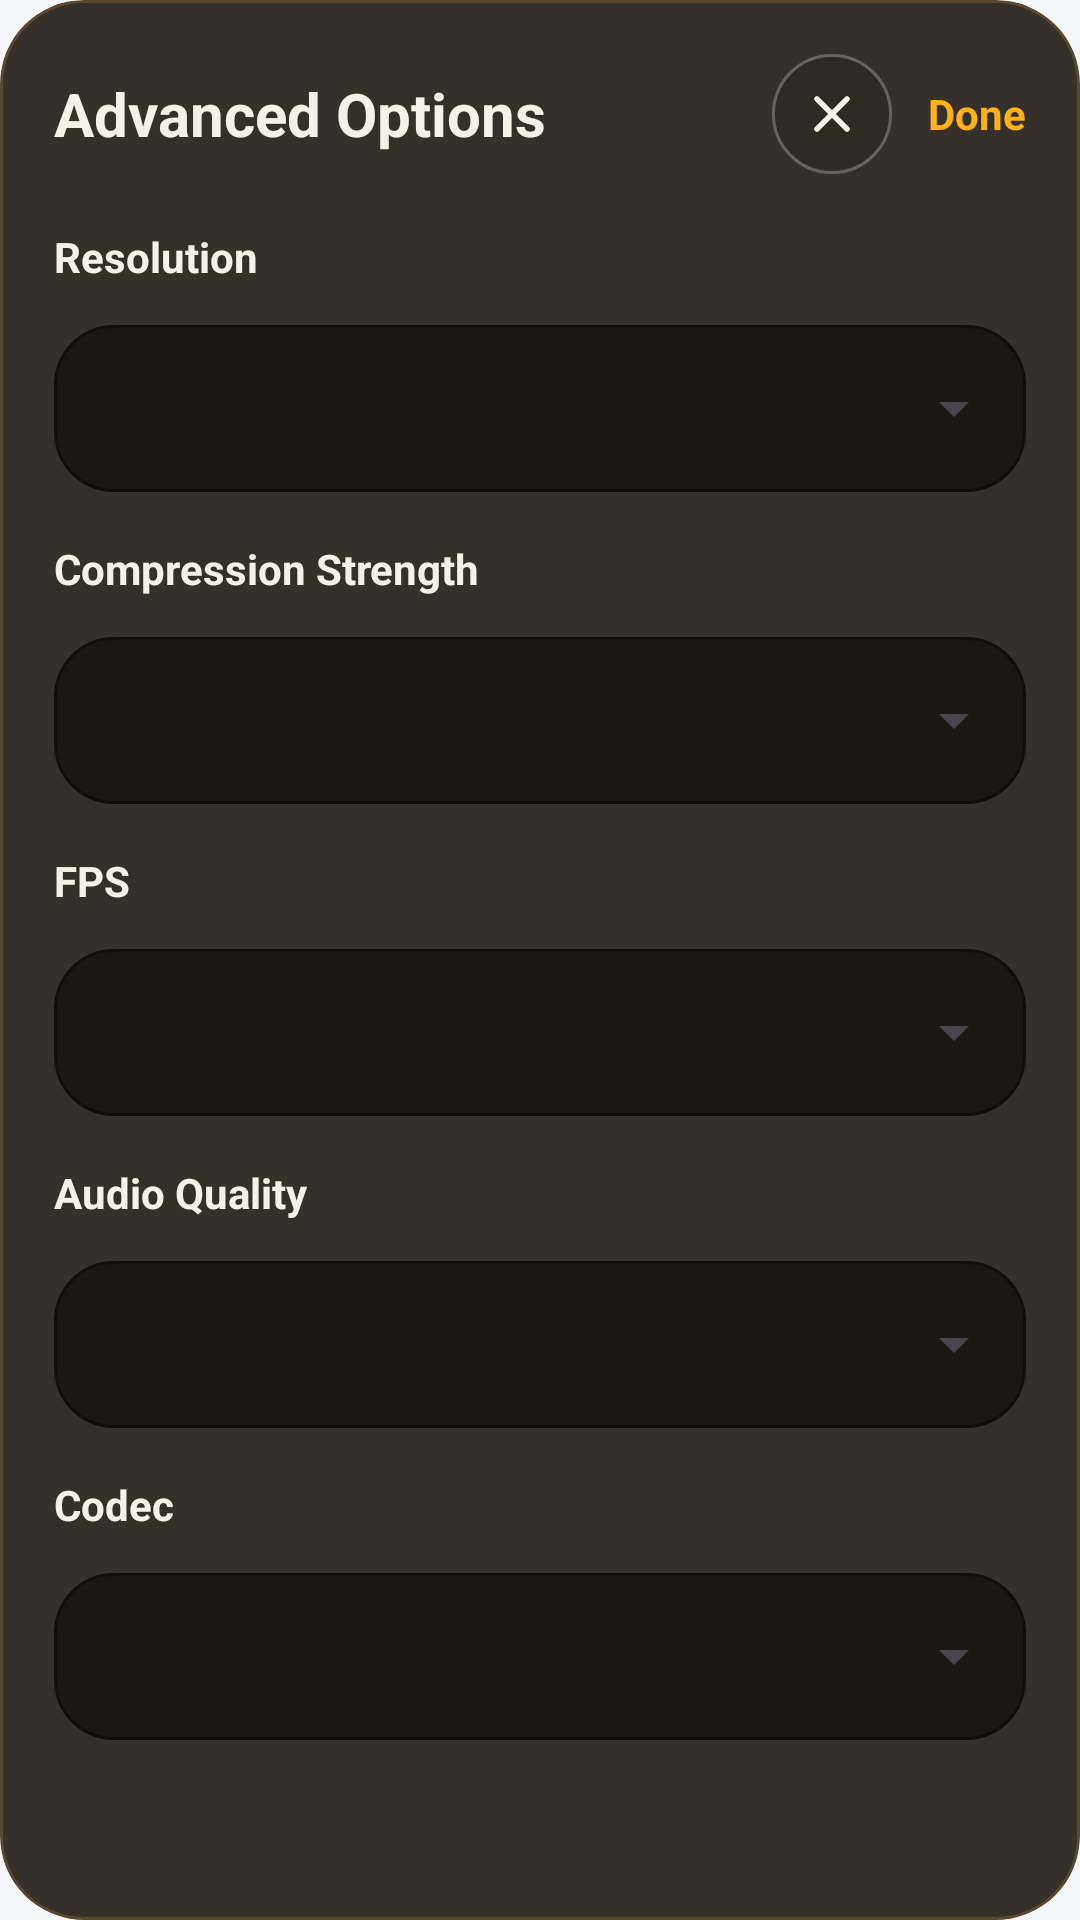

Reconstruct the res/layout file that produces this screen, plus the resources it refers to.
<!-- AndroidManifest.xml: application theme Theme.SafKaro -->
<!-- res/layout/layout_advanced_settings_dropdown.xml -->
<?xml version="1.0" encoding="utf-8"?>
<com.google.android.material.card.MaterialCardView xmlns:android="http://schemas.android.com/apk/res/android"
    xmlns:app="http://schemas.android.com/apk/res-auto"
    android:layout_width="match_parent"
    android:layout_height="wrap_content"
    android:layout_marginStart="@dimen/space_12"
    android:layout_marginEnd="@dimen/space_12"
    android:layout_marginBottom="88dp"
    app:cardBackgroundColor="@color/color_scan_surface_alt"
    app:cardCornerRadius="@dimen/radius_28"
    app:cardElevation="0dp"
    app:strokeColor="@color/color_scan_border"
    app:strokeWidth="1dp">

    <LinearLayout
        android:layout_width="match_parent"
        android:layout_height="wrap_content"
        android:orientation="vertical"
        android:padding="@dimen/space_18">

        <LinearLayout
            android:layout_width="match_parent"
            android:layout_height="wrap_content"
            android:gravity="center_vertical"
            android:orientation="horizontal">

            <TextView
                android:layout_width="0dp"
                android:layout_height="wrap_content"
                android:layout_weight="1"
                android:text="@string/advanced_options"
                android:textColor="@color/color_scan_text_primary"
                android:textSize="20sp"
                android:textStyle="bold" />

            <ImageView
                android:id="@+id/buttonAdvancedClose"
                android:layout_width="40dp"
                android:layout_height="40dp"
                android:background="@drawable/bg_compress_button_circle"
                android:padding="10dp"
                android:src="@drawable/ic_close"
                android:tint="@color/color_scan_text_primary" />

            <TextView
                android:id="@+id/buttonAdvancedDone"
                android:layout_width="wrap_content"
                android:layout_height="wrap_content"
                android:layout_marginStart="@dimen/space_12"
                android:text="@string/done"
                android:textColor="@color/color_scan_gold"
                android:textSize="14sp"
                android:textStyle="bold" />
        </LinearLayout>

        <TextView
            android:layout_width="wrap_content"
            android:layout_height="wrap_content"
            android:layout_marginTop="@dimen/space_18"
            android:text="@string/resolution"
            android:textColor="@color/color_scan_text_primary"
            android:textSize="14sp"
            android:textStyle="bold" />

        <com.google.android.material.textfield.TextInputLayout
            style="@style/Widget.Material3.TextInputLayout.OutlinedBox.ExposedDropdownMenu"
            android:layout_width="match_parent"
            android:layout_height="wrap_content"
            android:layout_marginTop="@dimen/space_8"
            app:boxBackgroundColor="@color/color_scan_surface"
            app:boxCornerRadiusBottomEnd="@dimen/radius_20"
            app:boxCornerRadiusBottomStart="@dimen/radius_20"
            app:boxCornerRadiusTopEnd="@dimen/radius_20"
            app:boxCornerRadiusTopStart="@dimen/radius_20"
            app:boxStrokeColor="@color/color_scan_border"
            app:hintTextColor="@color/color_scan_text_secondary">

            <com.google.android.material.textfield.MaterialAutoCompleteTextView
                android:id="@+id/dropdownResolution"
                android:layout_width="match_parent"
                android:layout_height="wrap_content"
                android:focusable="false"
                android:inputType="none"
                android:textColor="@color/color_scan_text_primary"
                android:textColorHint="@color/color_scan_text_secondary" />
        </com.google.android.material.textfield.TextInputLayout>

        <TextView
            android:layout_width="wrap_content"
            android:layout_height="wrap_content"
            android:layout_marginTop="@dimen/space_16"
            android:text="@string/compression_strength"
            android:textColor="@color/color_scan_text_primary"
            android:textSize="14sp"
            android:textStyle="bold" />

        <com.google.android.material.textfield.TextInputLayout
            style="@style/Widget.Material3.TextInputLayout.OutlinedBox.ExposedDropdownMenu"
            android:layout_width="match_parent"
            android:layout_height="wrap_content"
            android:layout_marginTop="@dimen/space_8"
            app:boxBackgroundColor="@color/color_scan_surface"
            app:boxCornerRadiusBottomEnd="@dimen/radius_20"
            app:boxCornerRadiusBottomStart="@dimen/radius_20"
            app:boxCornerRadiusTopEnd="@dimen/radius_20"
            app:boxCornerRadiusTopStart="@dimen/radius_20"
            app:boxStrokeColor="@color/color_scan_border"
            app:hintTextColor="@color/color_scan_text_secondary">

            <com.google.android.material.textfield.MaterialAutoCompleteTextView
                android:id="@+id/dropdownBitrate"
                android:layout_width="match_parent"
                android:layout_height="wrap_content"
                android:focusable="false"
                android:inputType="none"
                android:textColor="@color/color_scan_text_primary"
                android:textColorHint="@color/color_scan_text_secondary" />
        </com.google.android.material.textfield.TextInputLayout>

        <TextView
            android:layout_width="wrap_content"
            android:layout_height="wrap_content"
            android:layout_marginTop="@dimen/space_16"
            android:text="@string/fps"
            android:textColor="@color/color_scan_text_primary"
            android:textSize="14sp"
            android:textStyle="bold" />

        <com.google.android.material.textfield.TextInputLayout
            style="@style/Widget.Material3.TextInputLayout.OutlinedBox.ExposedDropdownMenu"
            android:layout_width="match_parent"
            android:layout_height="wrap_content"
            android:layout_marginTop="@dimen/space_8"
            app:boxBackgroundColor="@color/color_scan_surface"
            app:boxCornerRadiusBottomEnd="@dimen/radius_20"
            app:boxCornerRadiusBottomStart="@dimen/radius_20"
            app:boxCornerRadiusTopEnd="@dimen/radius_20"
            app:boxCornerRadiusTopStart="@dimen/radius_20"
            app:boxStrokeColor="@color/color_scan_border"
            app:hintTextColor="@color/color_scan_text_secondary">

            <com.google.android.material.textfield.MaterialAutoCompleteTextView
                android:id="@+id/dropdownFps"
                android:layout_width="match_parent"
                android:layout_height="wrap_content"
                android:focusable="false"
                android:inputType="none"
                android:textColor="@color/color_scan_text_primary"
                android:textColorHint="@color/color_scan_text_secondary" />
        </com.google.android.material.textfield.TextInputLayout>

        <TextView
            android:layout_width="wrap_content"
            android:layout_height="wrap_content"
            android:layout_marginTop="@dimen/space_16"
            android:text="@string/audio_quality"
            android:textColor="@color/color_scan_text_primary"
            android:textSize="14sp"
            android:textStyle="bold" />

        <com.google.android.material.textfield.TextInputLayout
            style="@style/Widget.Material3.TextInputLayout.OutlinedBox.ExposedDropdownMenu"
            android:layout_width="match_parent"
            android:layout_height="wrap_content"
            android:layout_marginTop="@dimen/space_8"
            app:boxBackgroundColor="@color/color_scan_surface"
            app:boxCornerRadiusBottomEnd="@dimen/radius_20"
            app:boxCornerRadiusBottomStart="@dimen/radius_20"
            app:boxCornerRadiusTopEnd="@dimen/radius_20"
            app:boxCornerRadiusTopStart="@dimen/radius_20"
            app:boxStrokeColor="@color/color_scan_border"
            app:hintTextColor="@color/color_scan_text_secondary">

            <com.google.android.material.textfield.MaterialAutoCompleteTextView
                android:id="@+id/dropdownAudioQuality"
                android:layout_width="match_parent"
                android:layout_height="wrap_content"
                android:focusable="false"
                android:inputType="none"
                android:textColor="@color/color_scan_text_primary"
                android:textColorHint="@color/color_scan_text_secondary" />
        </com.google.android.material.textfield.TextInputLayout>

        <TextView
            android:layout_width="wrap_content"
            android:layout_height="wrap_content"
            android:layout_marginTop="@dimen/space_16"
            android:text="@string/codec"
            android:textColor="@color/color_scan_text_primary"
            android:textSize="14sp"
            android:textStyle="bold" />

        <com.google.android.material.textfield.TextInputLayout
            style="@style/Widget.Material3.TextInputLayout.OutlinedBox.ExposedDropdownMenu"
            android:layout_width="match_parent"
            android:layout_height="wrap_content"
            android:layout_marginTop="@dimen/space_8"
            app:boxBackgroundColor="@color/color_scan_surface"
            app:boxCornerRadiusBottomEnd="@dimen/radius_20"
            app:boxCornerRadiusBottomStart="@dimen/radius_20"
            app:boxCornerRadiusTopEnd="@dimen/radius_20"
            app:boxCornerRadiusTopStart="@dimen/radius_20"
            app:boxStrokeColor="@color/color_scan_border"
            app:hintTextColor="@color/color_scan_text_secondary">

            <com.google.android.material.textfield.MaterialAutoCompleteTextView
                android:id="@+id/dropdownCodec"
                android:layout_width="match_parent"
                android:layout_height="wrap_content"
                android:ellipsize="end"
                android:focusable="false"
                android:inputType="none"
                android:maxLines="1"
                android:scrollHorizontally="false"
                android:textColor="@color/color_scan_text_primary"
                android:textColorHint="@color/color_scan_text_secondary"
                android:textDirection="locale"
                android:textAlignment="viewStart" />
        </com.google.android.material.textfield.TextInputLayout>
    </LinearLayout>
</com.google.android.material.card.MaterialCardView>
<!-- resources referenced by this layout -->
<resources>
  <color name="color_scan_border">#33E3AE42</color>
  <color name="color_scan_gold">#FFB117</color>
  <color name="color_scan_surface">#E01A140F</color>
  <color name="color_scan_surface_alt">#E6221B14</color>
  <color name="color_scan_text_primary">#FFF7F0E7</color>
  <color name="color_scan_text_secondary">#C4B7AA9C</color>
  <dimen name="radius_20">20dp</dimen>
  <dimen name="radius_28">28dp</dimen>
  <dimen name="space_12">12dp</dimen>
  <dimen name="space_16">16dp</dimen>
  <dimen name="space_18">18dp</dimen>
  <dimen name="space_8">8dp</dimen>
  <!-- drawable bg_compress_button_circle (drawable) -->
  <?xml version="1.0" encoding="utf-8"?>
  <shape xmlns:android="http://schemas.android.com/apk/res/android" android:shape="oval">
      <solid android:color="#3A21160F" />
      <stroke
          android:width="1dp"
          android:color="#40FFFFFF" />
  </shape>
  <!-- drawable ic_close (drawable) -->
  <?xml version="1.0" encoding="utf-8"?>
  <vector xmlns:android="http://schemas.android.com/apk/res/android"
      android:width="24dp"
      android:height="24dp"
      android:viewportWidth="24"
      android:viewportHeight="24">
      <path
          android:fillColor="@android:color/transparent"
          android:pathData="M0,0h24v24h-24z"
          android:strokeAlpha="0" />
      <path
          android:fillColor="@android:color/transparent"
          android:pathData="M6,6L18,18"
          android:strokeColor="#FFF7F0E7"
          android:strokeLineCap="round"
          android:strokeLineJoin="round"
          android:strokeWidth="2.2" />
      <path
          android:fillColor="@android:color/transparent"
          android:pathData="M18,6L6,18"
          android:strokeColor="#FFF7F0E7"
          android:strokeLineCap="round"
          android:strokeLineJoin="round"
          android:strokeWidth="2.2" />
  </vector>
  <string name="advanced_options">Advanced Options</string>
  <string name="audio_quality">Audio Quality</string>
  <string name="codec">Codec</string>
  <string name="compression_strength">Compression Strength</string>
  <string name="done">Done</string>
  <string name="fps">FPS</string>
  <string name="resolution">Resolution</string>
  <style name="Theme.SafKaro" parent="Base.Theme.SafKaro" />
  <color name="color_primary">#0B78C8</color>
  <color name="white">#FFFFFFFF</color>
  <color name="color_primary_light">#EAF5FF</color>
  <color name="color_text_primary">#1B1E28</color>
  <color name="color_teal">#18C8A5</color>
  <color name="color_background">#F5F7FB</color>
  <color name="color_surface">#FFFFFFFF</color>
  <color name="color_surface_alt">#F9FBFF</color>
  <color name="color_border">#DFE5EE</color>
  <style name="Widget.SafKaro.Card.Surface" parent="Widget.Material3.CardView.Elevated">
          <item name="cardBackgroundColor">@color/color_surface</item>
          <item name="cardCornerRadius">@dimen/radius_24</item>
          <item name="cardElevation">0dp</item>
          <item name="strokeColor">@color/color_border</item>
          <item name="strokeWidth">1dp</item>
      </style>
  <style name="Widget.SafKaro.Button.Primary" parent="Widget.Material3.Button">
          <item name="android:minHeight">@dimen/button_height</item>
          <item name="cornerRadius">@dimen/radius_pill</item>
          <item name="backgroundTint">@color/color_primary</item>
          <item name="android:textColor">@color/white</item>
          <item name="android:textStyle">bold</item>
      </style>
  <style name="Widget.SafKaro.Switch" parent="Widget.Material3.CompoundButton.MaterialSwitch">
          <item name="thumbTint">@color/white</item>
          <item name="trackTint">@color/color_primary</item>
      </style>
  <dimen name="radius_24">24dp</dimen>
  <dimen name="button_height">56dp</dimen>
  <dimen name="radius_pill">999dp</dimen>
</resources>
